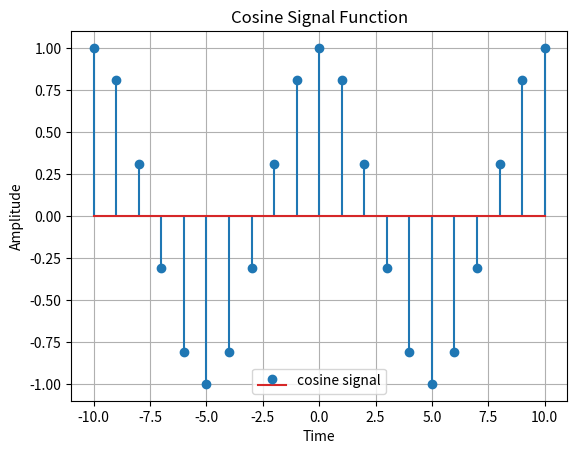

Python code for this plot:
import numpy as np
import matplotlib.pyplot as plt

n = np.arange(-10, 11, 1)
xn = np.cos(2 * np.pi * 0.1 * n)
plt.stem(n, xn, label="cosine signal")
plt.xlabel('Time')
plt.ylabel('Amplitude')
plt.title('Cosine Signal Function')
plt.grid(True)
plt.legend()
plt.show()